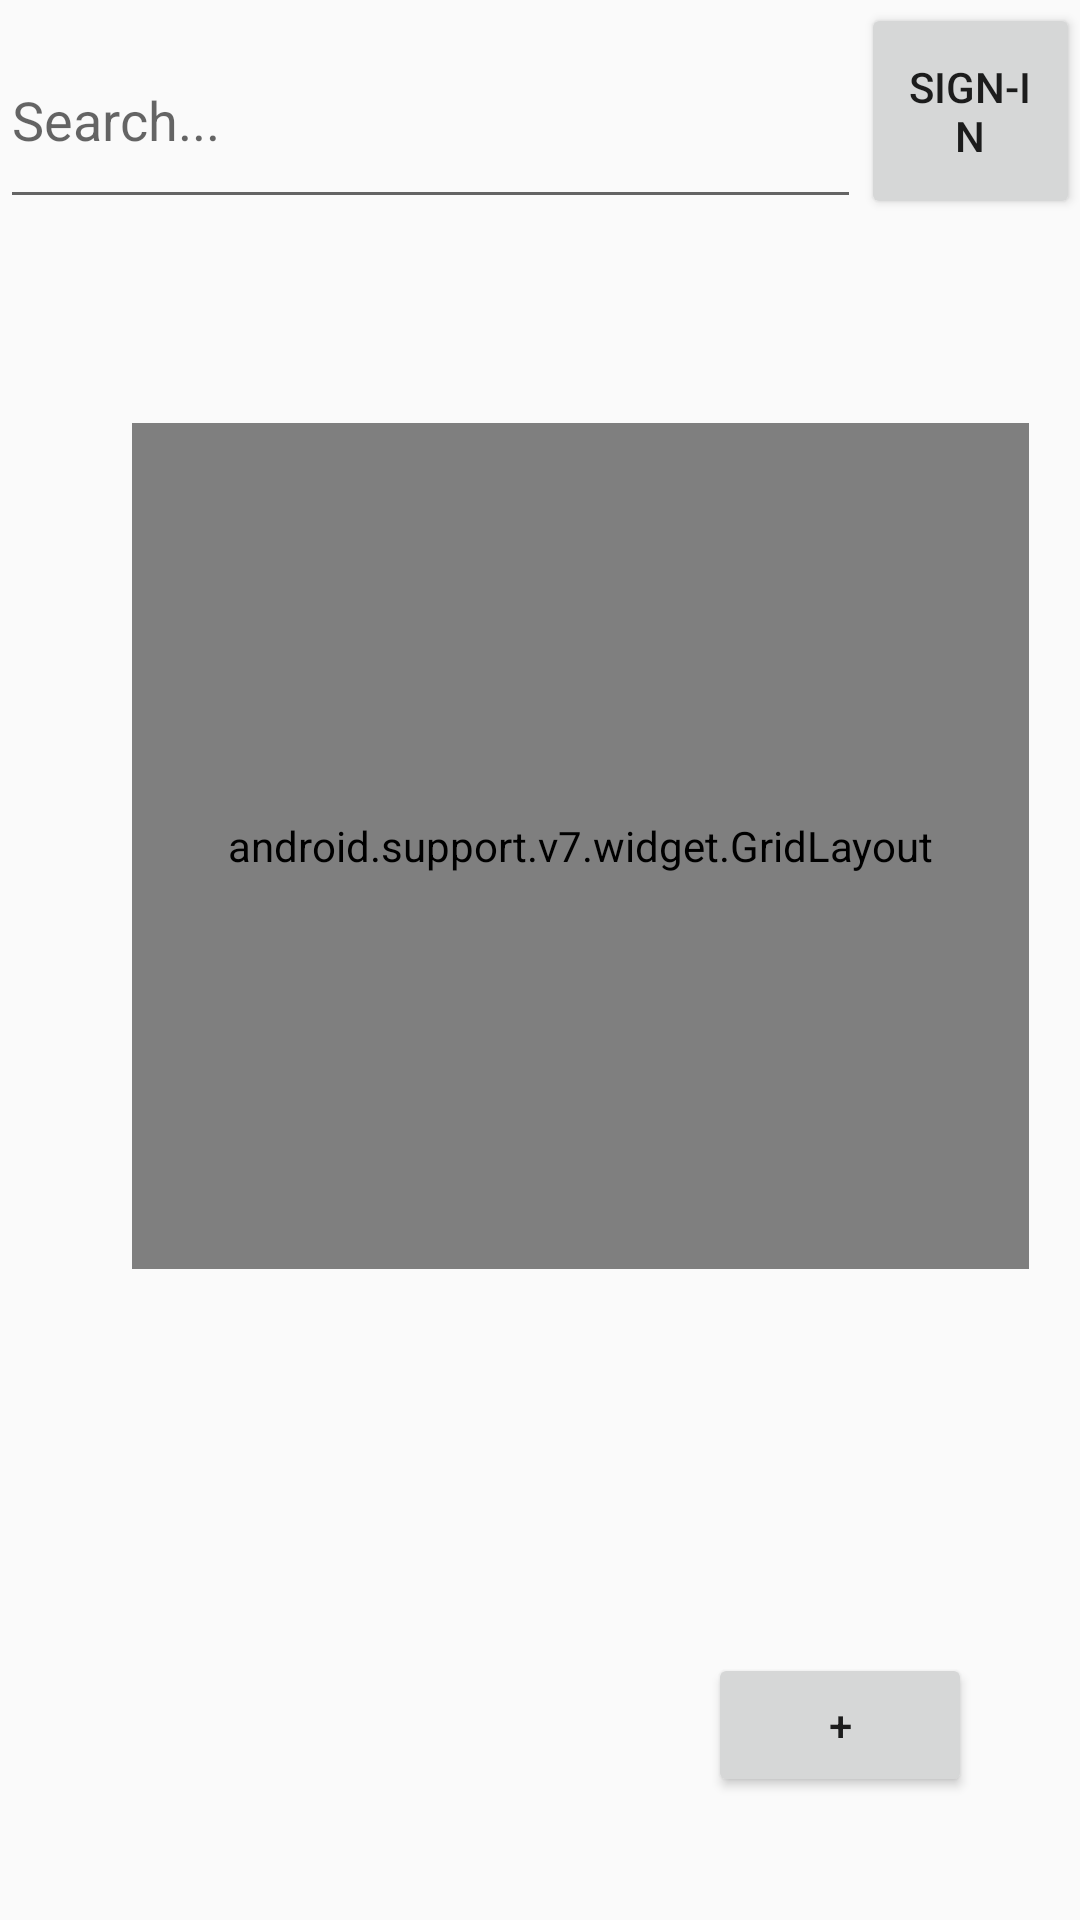

Android layout source for this screen:
<!-- AndroidManifest.xml: application theme AppTheme -->
<!-- res/layout/activity_main.xml -->
<?xml version="1.0" encoding="utf-8"?>
<RelativeLayout xmlns:android="http://schemas.android.com/apk/res/android"
    xmlns:app="http://schemas.android.com/apk/res-auto"
    xmlns:tools="http://schemas.android.com/tools"
    android:layout_width="match_parent"
    android:layout_height="match_parent"
    tools:context=".MainActivity">

    <EditText
        android:id="@+id/editText"
        android:layout_width="287dp"
        android:layout_height="69dp"
        android:layout_alignParentStart="true"
        android:layout_alignParentTop="true"
        android:layout_marginStart="0dp"
        android:layout_marginTop="4dp"
        android:ems="10"
        android:hint="@string/search"
        android:importantForAutofill="no"
        android:inputType="textPersonName" />

    <Button
        android:id="@+id/button_signin_signout"
        android:layout_width="98dp"
        android:layout_height="72dp"
        android:layout_alignParentTop="true"
        android:layout_marginStart="0dp"
        android:layout_marginTop="1dp"
        android:layout_toEndOf="@+id/editText"
        android:text="@string/sign_in" />

    <android.support.v7.widget.GridLayout
        android:layout_width="299dp"
        android:layout_height="282dp"
        android:layout_alignParentStart="true"
        android:layout_alignParentTop="true"
        android:layout_marginStart="44dp"
        android:layout_marginTop="141dp">

        <Button
            android:id="@+id/category_chicken"
            android:layout_width="100dp"
            android:layout_height="140dp"
            android:text="@string/category_chicken" />

        <Button
            android:id="@+id/category_pork"
            android:layout_width="100dp"
            android:layout_height="140dp"
            android:text="@string/category_pork"
            app:layout_column="1"
            app:layout_row="0" />

        <Button
            android:id="@+id/category_Beef"
            android:layout_width="100dp"
            android:layout_height="140dp"
            android:text="@string/category_beef"
            app:layout_column="2"
            app:layout_row="0" />

        <Button
            android:id="@+id/category_fish"
            android:layout_width="100dp"
            android:layout_height="140dp"
            android:text="@string/category_fish"
            app:layout_column="0"
            app:layout_row="1" />

        <Button
            android:id="@+id/category_vegan"
            android:layout_width="100dp"
            android:layout_height="140dp"
            android:text="@string/category_vegan"
            app:layout_column="1"
            app:layout_row="1" />

        <Button
            android:id="@+id/category_desert"
            android:layout_width="100dp"
            android:layout_height="140dp"
            android:text="@string/category_desert"
            app:layout_column="2"
            app:layout_row="1" />
    </android.support.v7.widget.GridLayout>

    <Button
        android:id="@+id/button_addItem"
        android:layout_width="wrap_content"
        android:layout_height="wrap_content"
        android:layout_alignParentEnd="true"
        android:layout_alignParentBottom="true"
        android:layout_marginEnd="36dp"
        android:layout_marginBottom="41dp"
        android:gravity="center_vertical|center"
        android:text="@string/addItem_button" />





</RelativeLayout>
<!-- resources referenced by this layout -->
<resources>
  <string name="addItem_button">+</string>
  <string name="category_beef">Beef</string>
  <string name="category_chicken">Chicken</string>
  <string name="category_desert">Desert</string>
  <string name="category_fish">Fish</string>
  <string name="category_pork">Pork</string>
  <string name="category_vegan">Vegan</string>
  <string name="search">Search...</string>
  <string name="sign_in">Sign-in</string>
  <style name="AppTheme" parent="Theme.AppCompat.Light.NoActionBar">
          
          <item name="colorPrimary">@color/colorPrimary</item>
          <item name="colorPrimaryDark">@color/colorPrimaryDark</item>
          <item name="colorAccent">@color/colorAccent</item>
      </style>
  <!-- not gathered from this repository: default colours our renderer supplied (Android Studio template values) -->
  <color name="colorPrimary">#FF6200EE</color>
  <color name="colorPrimaryDark">#FF3700B3</color>
  <color name="colorAccent">#FF03DAC5</color>
</resources>
